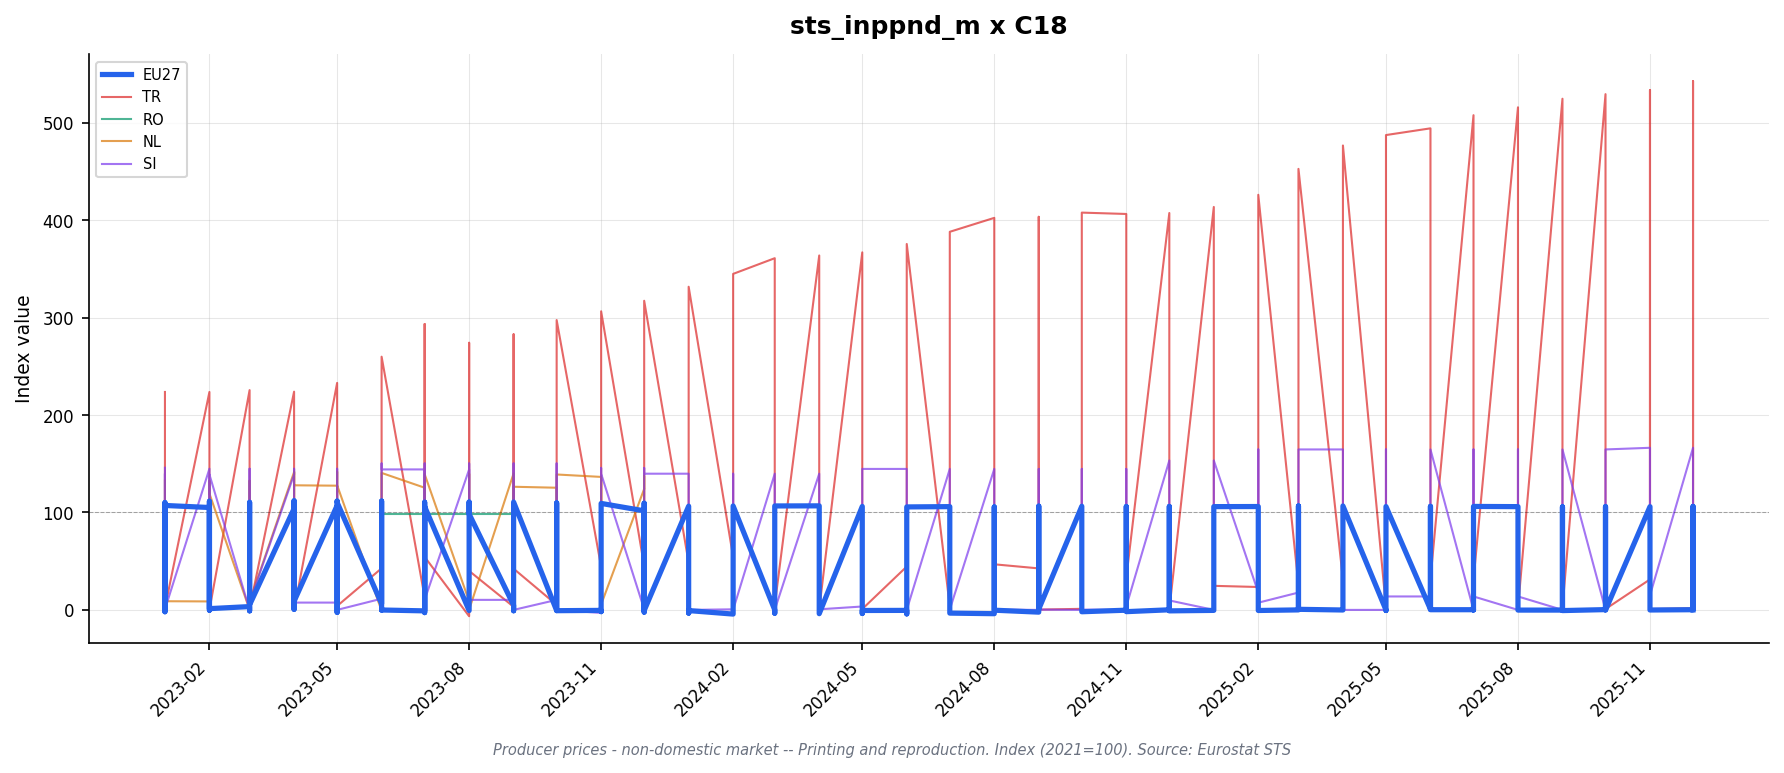

Source data for this figure (header and first rows):
freq, indic_bt, nace_r2, s_adj, unit, geo\TIME_PERIOD, 2023-01_value, 2023-01_flag, 2023-02_value, 2023-02_flag, 2023-03_value, 2023-03_flag, 2023-04_value, 2023-04_flag, 2023-05_value, 2023-05_flag, 2023-06_value, 2023-06_flag, 2023-07_value, 2023-07_flag, 2023-08_value, 2023-08_flag, 2023-09_value, 2023-09_flag
M, PRC_PRR_NDOM, C18, NSA, I15, AT, 103.9, , 103.9, , 103.9, , 103.9, , 103.9, , 104.5, , 104.5, , 104.5, , 104.5, 
M, PRC_PRR_NDOM, C18, NSA, I15, BE, , : @C, , : @C, , : @C, , : @C, , : @C, , : @C, , : @C, , : @C, , : @C
M, PRC_PRR_NDOM, C18, NSA, I15, BG, 108.4, , 108.4, , 108.4, , 108.4, , 108.4, , 108.4, , 111.9, , 111.9, , 111.9, 
M, PRC_PRR_NDOM, C18, NSA, I15, CH, 147.1, , 147.1, , 147.1, , 147.1, , 146.9, , 146.9, , 146.9, , 146.1, , 146.1, 
M, PRC_PRR_NDOM, C18, NSA, I15, DK, 119.6, , 119.3, , 121.8, , 122.0, , 121.9, , 119.5, , 119.2, , 119.1, , 116.9, 
M, PRC_PRR_NDOM, C18, NSA, I15, EA19, 105.0, i, 105.4, i, 105.9, i, 109.3, i, 108.5, i, 108.7, i, 107.2, i, 107.7, i, 108.5, i
M, PRC_PRR_NDOM, C18, NSA, I15, EA20, 104.9, i, 105.3, i, 105.8, i, 109.1, i, 108.4, i, 108.5, i, 107.1, i, 107.6, i, 108.3, i
M, PRC_PRR_NDOM, C18, NSA, I15, ES, 115.1, , 119.0, , 121.1, , 124.0, , 117.8, , 119.6, , 113.4, , 117.9, , 121.7, 
M, PRC_PRR_NDOM, C18, NSA, I15, EU27_2020, 104.3, i, 105.1, i, 104.8, i, 107.9, i, 107.1, i, 107.1, i, 106.0, i, 106.5, i, 106.3, i
M, PRC_PRR_NDOM, C18, NSA, I15, FI, , : @C, , : @C, , : @C, , : @C, , : @C, , : @C, , : @C, , : @C, , : @C
M, PRC_PRR_NDOM, C18, NSA, I15, FR, , : @C, , : @C, , : @C, , : @C, , : @C, , : @C, , : @C, , : @C, , : @C
M, PRC_PRR_NDOM, C18, NSA, I15, HR, 102.7, , 102.7, , 102.7, , 102.7, , 102.7, , 102.7, , 102.7, , 102.7, , 102.7, 
M, PRC_PRR_NDOM, C18, NSA, I15, HU, 145.6, , 165.5, , 145.4, , 138.0, , 135.1, , 135.6, , 138.8, , 147.3, , 134.6, 
M, PRC_PRR_NDOM, C18, NSA, I15, IE, 87.6, , 87.6, , 89.1, , 87.9, , 89.3, , 90.7, , 90.7, , 90.7, , 95.0, 
M, PRC_PRR_NDOM, C18, NSA, I15, IT, 98.9, , 98.9, , 98.9, , 98.9, , 98.9, , 98.9, , 98.9, , 98.9, , 98.9, 
M, PRC_PRR_NDOM, C18, NSA, I15, LT, , : @C, , : @C, , : @C, , : @C, , : @C, , : @C, , : @C, , : @C, , : @C
M, PRC_PRR_NDOM, C18, NSA, I15, NL, 132.6, , 132.3, , 132.5, , 141.7, , 141.7, , 140.5, , 139.2, , 139.5, p, 140.1, p
M, PRC_PRR_NDOM, C18, NSA, I15, PL, 94.0, , 95.1, , 92.9, , 96.2, , 95.7, , 94.7, , 94.6, , 94.4, , 91.3, 
M, PRC_PRR_NDOM, C18, NSA, I15, RO, , : @C, , : @C, , : @C, , : @C, , : @C, 98.6, , , : @C, , : @C, 98.6, 
M, PRC_PRR_NDOM, C18, NSA, I15, SI, 145.9, , 144.9, , 144.9, , 144.9, , 144.9, , 150.3, , 150.3, , 150.3, , 150.3, 
M, PRC_PRR_NDOM, C18, NSA, I15, SK, , : @C, , : @C, , : @C, , : @C, , : @C, , : @C, , : @C, , : @C, , : @C
M, PRC_PRR_NDOM, C18, NSA, I21, AT, 102.4, , 102.4, , 102.4, , 102.4, , 102.4, , 103.0, , 103.0, , 103.0, , 103.0, 
M, PRC_PRR_NDOM, C18, NSA, I21, BE, 124.8, , 125.2, , 123.5, , 121.9, , 119.3, , 118.8, , 116.6, , 119.4, , 120.5, 
M, PRC_PRR_NDOM, C18, NSA, I21, BG, 107.2, , 107.2, , 107.2, , 107.2, , 107.2, , 107.2, , 110.7, , 110.7, , 110.7, 
M, PRC_PRR_NDOM, C18, NSA, I21, CH, 131.9, , 131.9, , 131.9, , 131.9, , 131.7, , 131.7, , 131.7, , 131.0, , 131.0, 
M, PRC_PRR_NDOM, C18, NSA, I21, DK, 107.0, , 106.7, , 109.0, , 109.2, , 109.1, , 106.9, , 106.7, , 106.6, , 104.6, 
M, PRC_PRR_NDOM, C18, NSA, I21, EL, 101.8, , 101.8, , 101.8, , 101.8, , 101.8, , 101.8, , 101.8, , 101.8, , 101.8, 
M, PRC_PRR_NDOM, C18, NSA, I21, ES, 103.5, , 107.0, , 108.8, , 111.5, , 105.9, , 107.6, , 102.0, , 106.0, , 109.5, 
M, PRC_PRR_NDOM, C18, NSA, I21, EU27_2020, 110.1, , 111.5, , 110.4, , 111.1, , 110.3, , 110.2, , 109.6, , 110.0, , 109.0, 
M, PRC_PRR_NDOM, C18, NSA, I21, FI, , : @C, , : @C, , : @C, , : @C, , : @C, , : @C, , : @C, , : @C, , : @C
M, PRC_PRR_NDOM, C18, NSA, I21, FR, , : @C, , : @C, , : @C, , : @C, , : @C, , : @C, , : @C, , : @C, , : @C
M, PRC_PRR_NDOM, C18, NSA, I21, HR, 105.8, , 105.8, , 105.8, , 105.8, , 105.8, , 105.8, , 105.8, , 105.8, , 105.8, 
M, PRC_PRR_NDOM, C18, NSA, I21, HU, 136.2, , 154.8, , 136.0, , 129.0, , 126.4, , 126.8, , 129.8, , 137.7, , 125.9, 
M, PRC_PRR_NDOM, C18, NSA, I21, IE, 105.8, , 105.8, , 105.8, , 105.8, , 105.8, , 105.8, , 105.8, , 105.8, , 109.5, 
M, PRC_PRR_NDOM, C18, NSA, I21, IT, 98.8, , 98.8, , 98.8, , 98.8, , 98.8, , 98.8, , 98.8, , 98.8, , 98.8, 
M, PRC_PRR_NDOM, C18, NSA, I21, LT, , : @C, , : @C, , : @C, , : @C, , : @C, , : @C, , : @C, , : @C, , : @C
M, PRC_PRR_NDOM, C18, NSA, I21, NL, 119.7, , 119.4, , 119.6, , 127.9, , 127.9, , 126.8, , 125.6, , 125.9, p, 126.4, p
M, PRC_PRR_NDOM, C18, NSA, I21, PL, 110.5, , 111.8, , 109.0, , 112.9, , 112.2, , 111.4, , 111.3, , 111.1, , 107.4, 
M, PRC_PRR_NDOM, C18, NSA, I21, RO, , : @C, , : @C, , : @C, , : @C, , : @C, , : @C, , : @C, , : @C, , : @C
M, PRC_PRR_NDOM, C18, NSA, I21, SI, 139.9, , 139.0, , 139.0, , 139.0, , 139.0, , 144.2, , 144.2, , 144.2, , 144.2, 
M, PRC_PRR_NDOM, C18, NSA, I21, SK, , : @C, , : @C, , : @C, , : @C, , : @C, , : @C, , : @C, , : @C, , : @C
M, PRC_PRR_NDOM, C18, NSA, I21, TR, 223.7, , 223.7, , 225.6, , 224.0, , 233.0, , 259.9, , 293.4, , 274.2, , 282.9, 
M, PRC_PRR_NDOM, C18, NSA, PCH_PRE, AT, 0.2, , 0.0, , 0.0, , 0.0, , 0.0, , 0.6, , 0.0, , 0.0, , 0.0, 
M, PRC_PRR_NDOM, C18, NSA, PCH_PRE, BE, -0.5, , 0.3, , -1.4, , -1.3, , -2.1, , -0.4, , -1.9, , 2.4, , 0.9, 
M, PRC_PRR_NDOM, C18, NSA, PCH_PRE, BG, 0.0, , 0.0, , 0.0, , 0.0, , 0.0, , 0.0, , 3.3, , 0.0, , 0.0, 
M, PRC_PRR_NDOM, C18, NSA, PCH_PRE, CH, 0.0, , 0.0, , 0.0, , 0.0, , -0.2, , 0.0, , 0.0, , -0.5, , 0.0, 
M, PRC_PRR_NDOM, C18, NSA, PCH_PRE, DK, -0.2, , -0.3, , 2.2, , 0.2, , -0.1, , -2.0, , -0.2, , -0.1, , -1.9, 
M, PRC_PRR_NDOM, C18, NSA, PCH_PRE, EA19, 1.5, i, 0.4, i, 0.5, i, 3.2, i, -0.7, i, 0.2, i, -1.4, i, 0.5, i, 0.7, i
M, PRC_PRR_NDOM, C18, NSA, PCH_PRE, EA20, 1.5, i, 0.4, i, 0.5, i, 3.1, i, -0.6, i, 0.1, i, -1.3, i, 0.5, i, 0.7, i
M, PRC_PRR_NDOM, C18, NSA, PCH_PRE, EL, 0.0, , 0.0, , 0.0, , 0.0, , 0.0, , 0.0, , 0.0, , 0.0, , 0.0, 
M, PRC_PRR_NDOM, C18, NSA, PCH_PRE, ES, -1.8, , 3.4, , 1.7, , 2.5, , -5.0, , 1.6, , -5.2, , 3.9, , 3.3, 
M, PRC_PRR_NDOM, C18, NSA, PCH_PRE, EU27_2020, 0.3, , 1.3, , -1.0, , 0.6, , -0.7, , -0.1, , -0.5, , 0.4, , -0.9, 
M, PRC_PRR_NDOM, C18, NSA, PCH_PRE, FI, , : @C, , : @C, , : @C, , : @C, , : @C, , : @C, , : @C, , : @C, , : @C
M, PRC_PRR_NDOM, C18, NSA, PCH_PRE, FR, , : @C, , : @C, , : @C, , : @C, , : @C, , : @C, , : @C, , : @C, , : @C
M, PRC_PRR_NDOM, C18, NSA, PCH_PRE, HR, 0.7, , 0.0, , 0.0, , 0.0, , 0.0, , 0.0, , 0.0, , 0.0, , 0.0, 
M, PRC_PRR_NDOM, C18, NSA, PCH_PRE, HU, -0.1, , 13.7, , -12.1, , -5.1, , -2.0, , 0.3, , 2.4, , 6.1, , -8.6, 
M, PRC_PRR_NDOM, C18, NSA, PCH_PRE, IE, 0.0, , 0.0, , 0.0, , 0.0, , 0.0, , 0.0, , 0.0, , 0.0, , 3.5, 
M, PRC_PRR_NDOM, C18, NSA, PCH_PRE, IT, 0.0, , 0.0, , 0.0, , 0.0, , 0.0, , 0.0, , 0.0, , 0.0, , 0.0, 
M, PRC_PRR_NDOM, C18, NSA, PCH_PRE, LT, , : @C, , : @C, , : @C, , : @C, , : @C, , : @C, , : @C, , : @C, , : @C
M, PRC_PRR_NDOM, C18, NSA, PCH_PRE, NL, 2.0, , -0.3, , 0.2, , 6.9, , 0.0, , -0.9, , -0.9, , 0.2, p, 0.4, p
... 118 more rows
